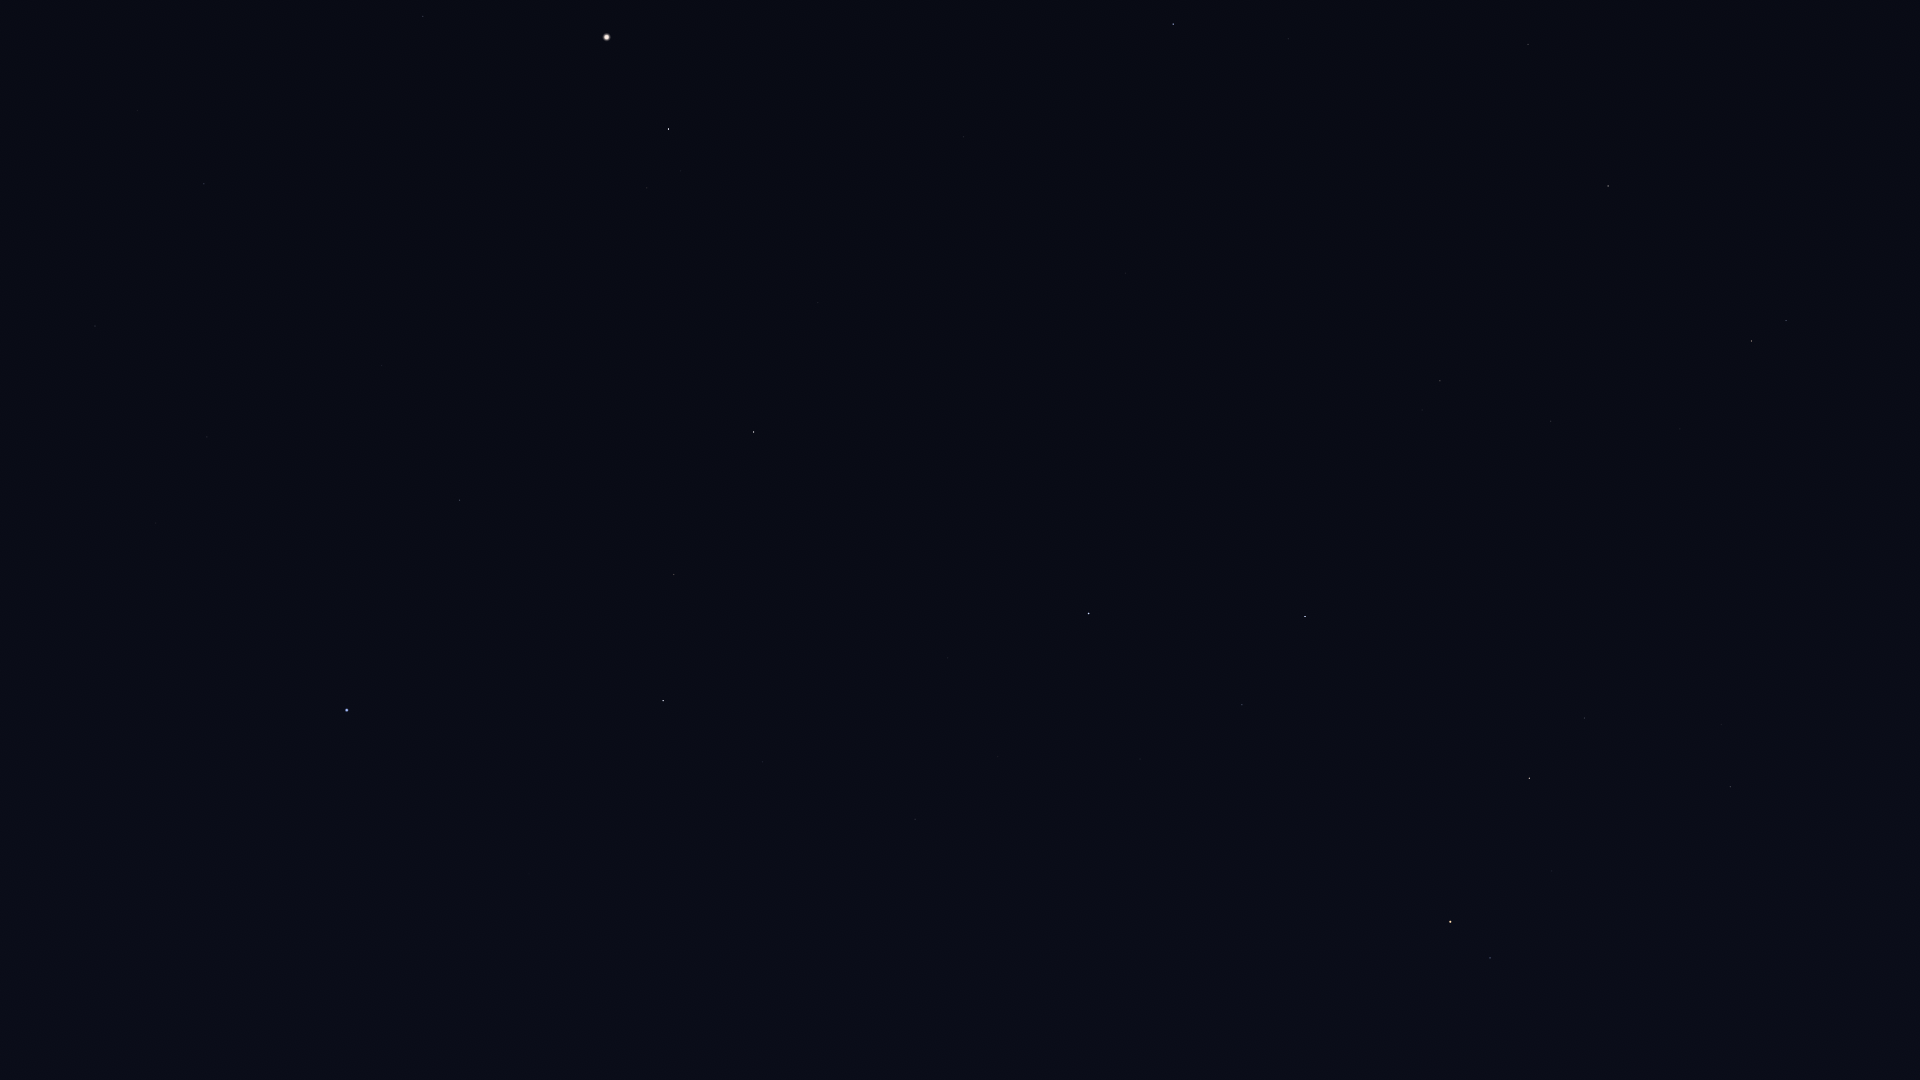

Data behind this chart, as committed beside it:
Star_ID, Name, X, Y
17847, Atlas, 1451, 922
44946, Nahn, 1893, 907
46750, Alterf, 1790, 837
46952, HIP 46952, 1907, 539
47087, Illyrian, 1886, 573
47508, Subra, 1595, 1074
48455, Rasalas, 1722, 725
49593, HIP 49593, 1750, 501
49669, Regulus, 1490, 958
50335, Adhafera, 1585, 718
50372, Tania Borealis, 1786, 321
50583, Algieba, 1529, 778
50801, Tania Australis, 1752, 341
51233, HIP 51233, 1680, 429
53229, Praecipua, 1551, 421
53721, Chalawan, 1598, 287
54158, Dingolay, 1053, 1036
54539, HIP 54539, 1608, 186
54872, Zosma, 1305, 617
54879, Chertan, 1242, 705
55219, Alula Borealis, 1440, 381
55664, Shama, 982, 960
56508, Formosa, 1219, 557
56572, Sagarmatha, 890, 975
56633, HIP 56633, 818, 1049
57370, Flegetonte, 950, 818
57380, HIP 57380, 998, 757
57399, Taiyangshou, 1528, 44
57632, Denebola, 1089, 614
57757, Zavijava, 915, 819
59803, Gienah, 546, 1046
60129, Zaniah, 763, 762
60965, Algorab, 502, 988
61174, HIP 61174, 498, 976
61317, Chara, 1288, 39
63090, Minelauva, 674, 575
63125, Cor Caroli, 1173, 24
63608, Vindemiatrix, 754, 432
64166, HIP 64166, 244, 971
64241, Diadem, 818, 303
64394, HIP 64394, 964, 137
64962, HIP 64962, 201, 941
65474, Spica, 347, 710
66249, Heze, 460, 500
67459, HIP 67459, 647, 188
67927, Muphrid, 669, 129
68520, HIP 68520, 382, 366
69427, Kang, 156, 523
69673, Arcturus, 607, 37
69701, Syrma, 207, 437
69974, Khambalia, 82, 556
70755, Elgafar, 214, 326
71795, HIP 71795, 423, 17
72220, HIP 72220, 204, 184
72339, Mönch, 163, 215
